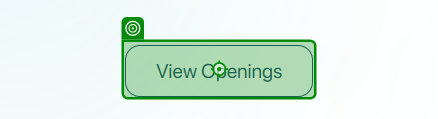
Workflow: HomePagecareerGrid

Step 1: click on the link 'View Openings' in window 'Gemini Solutions | IT Consulting, Product Development' (chrome.exe)
